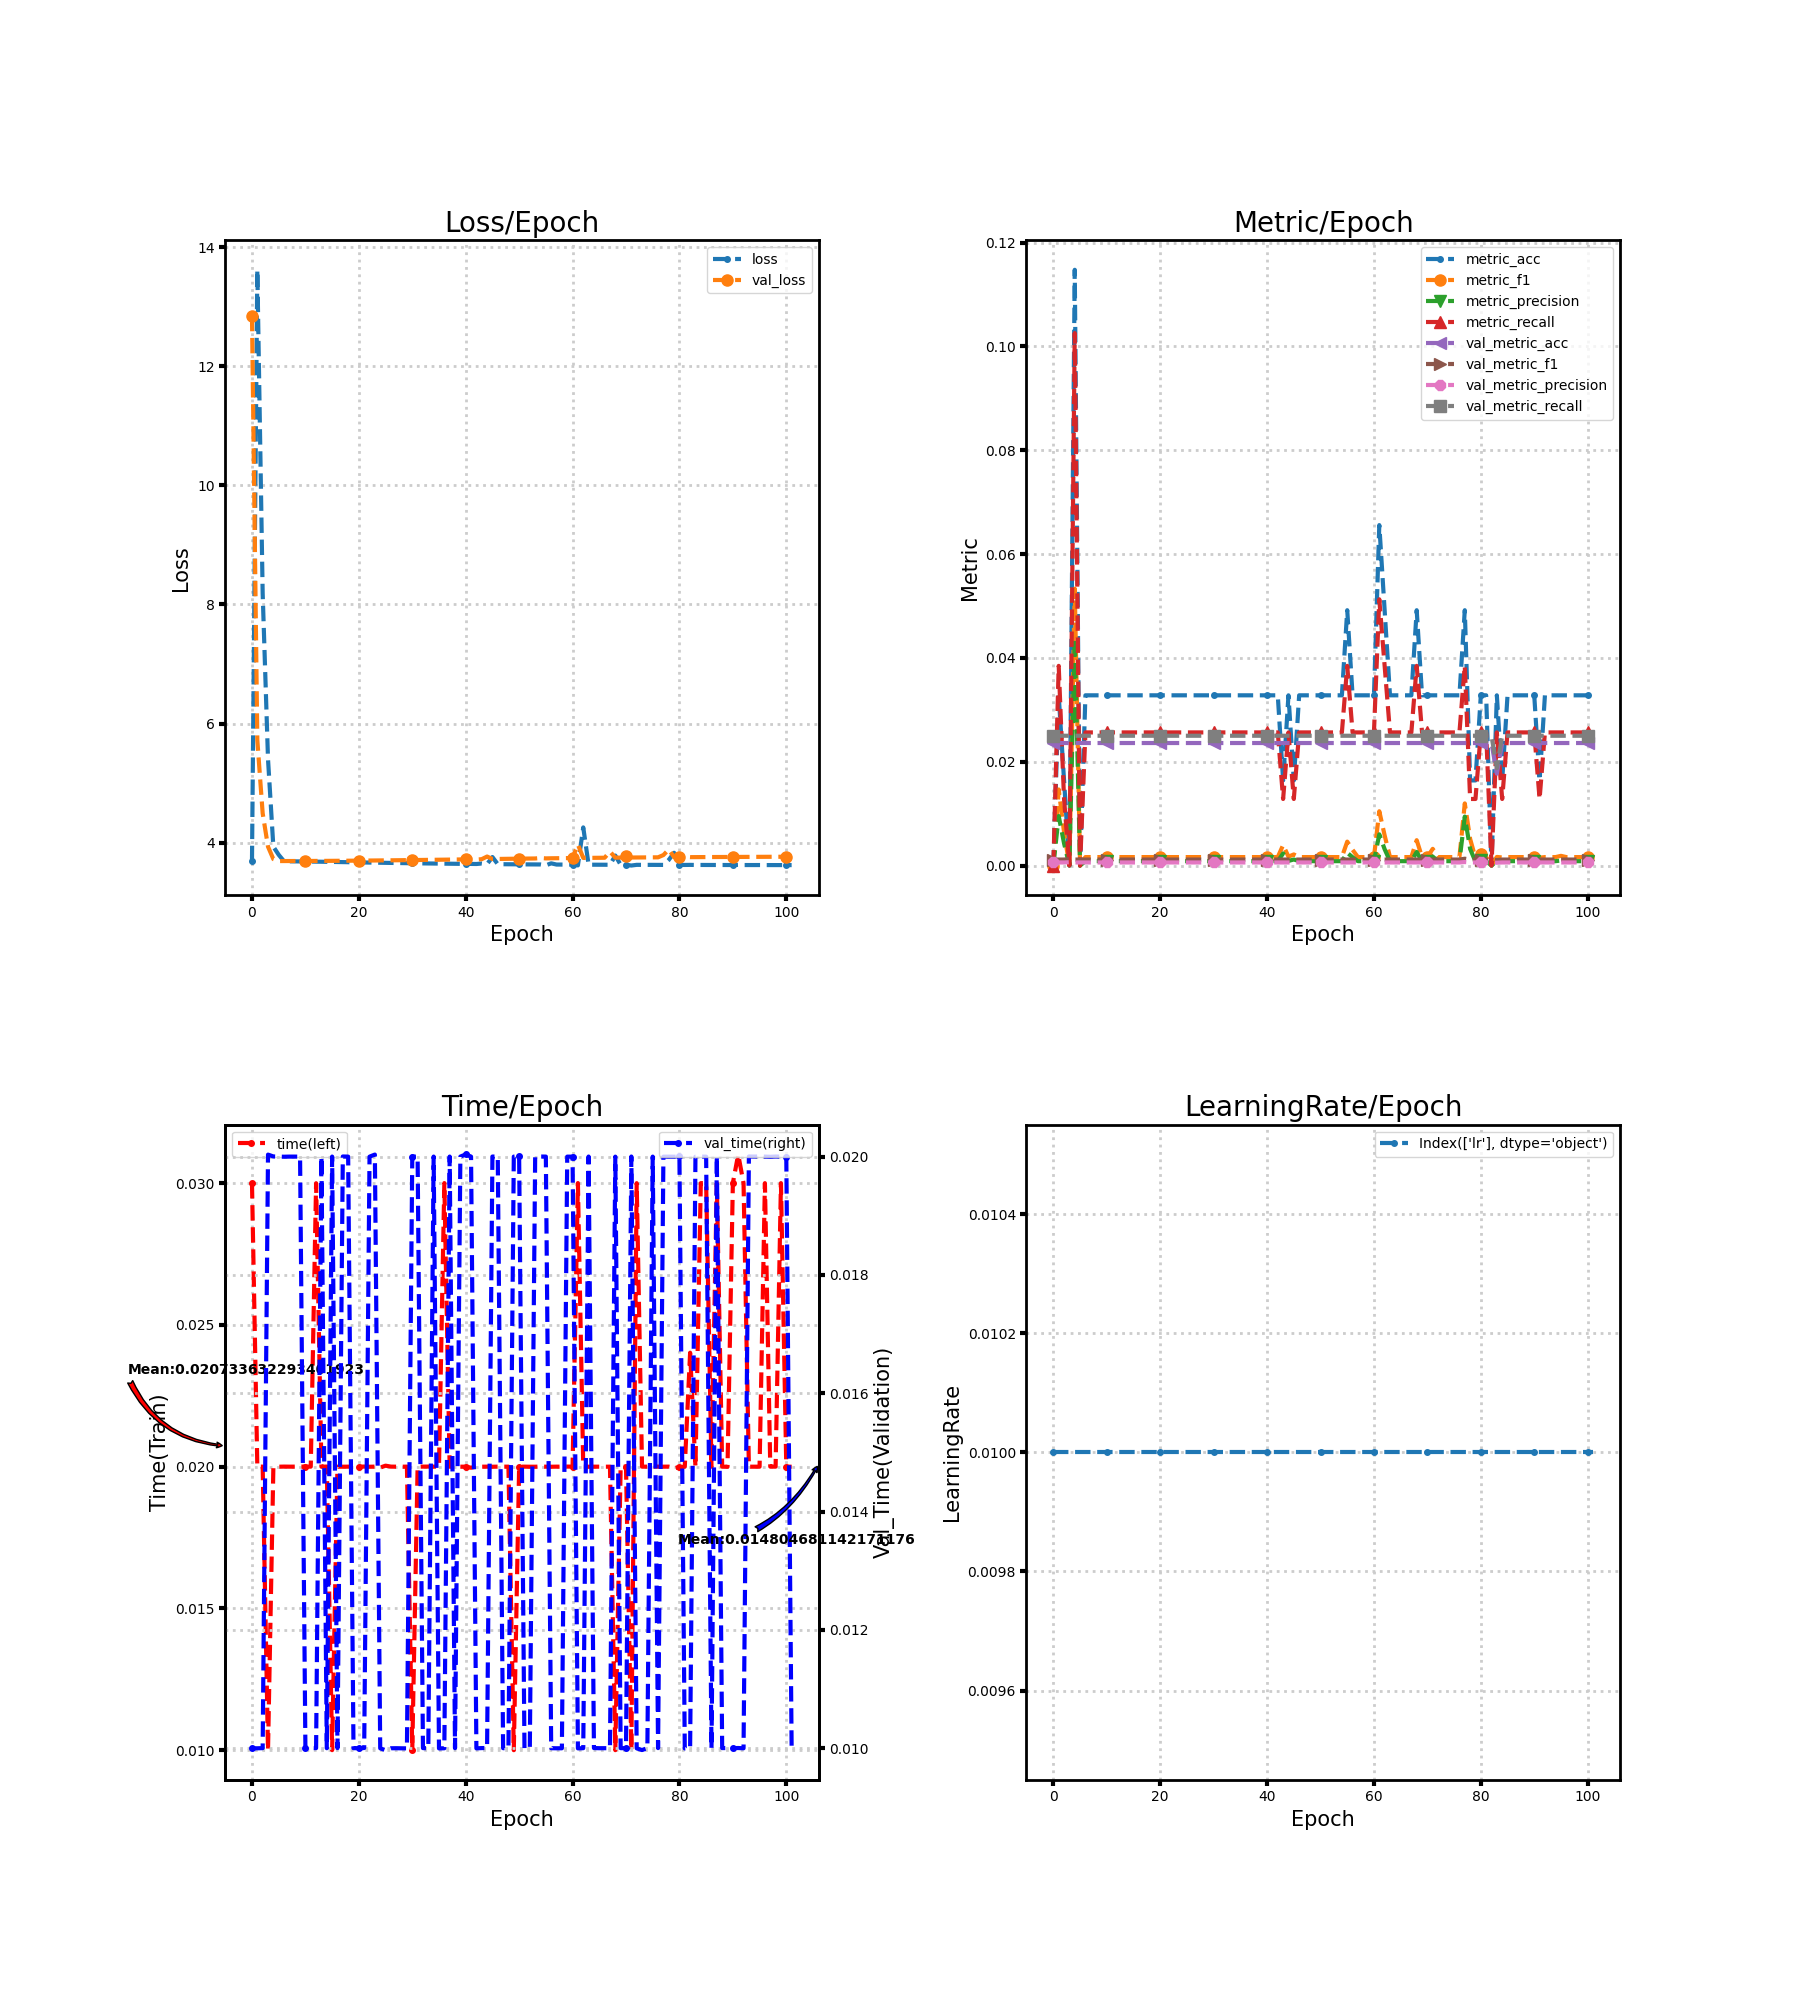

Source data for this figure (header and first rows):
loss, metric_acc, metric_f1, metric_precision, metric_recall, time, lr, val_loss, val_metric_acc, val_metric_f1, val_metric_precision, val_metric_recall, val_time
3.69, 0.0, 0.0, 0.0, 0.0, 0.03, 0.01, 12.84, 0.0236, 0.001153, 0.00059, 0.025, 0.009998
13.62, 0.03279, 0.01465, 0.009533, 0.03846, 0.02, 0.01, 5.721, 0.0236, 0.001153, 0.00059, 0.025, 0.009999
8.186, 0.01639, 0.00641, 0.004274, 0.01282, 0.02, 0.01, 4.493, 0.0236, 0.001153, 0.00059, 0.025, 0.01
5.402, 0.0, 0.0, 0.0, 0.0, 0.009998, 0.01, 3.933, 0.0236, 0.001242, 0.0006369, 0.025, 0.02003
3.933, 0.1148, 0.05332, 0.04386, 0.1026, 0.01997, 0.01, 3.724, 0.0236, 0.001153, 0.00059, 0.025, 0.02
3.796, 0.0, 0.0, 0.0, 0.0, 0.02, 0.01, 3.691, 0.0236, 0.001153, 0.00059, 0.025, 0.02
3.688, 0.03279, 0.001628, 0.0008407, 0.02564, 0.02, 0.01, 3.692, 0.0236, 0.001153, 0.00059, 0.025, 0.02
3.687, 0.03279, 0.001628, 0.0008407, 0.02564, 0.02, 0.01, 3.692, 0.0236, 0.001153, 0.00059, 0.025, 0.02
3.686, 0.03279, 0.001628, 0.0008407, 0.02564, 0.02, 0.01, 3.692, 0.0236, 0.001153, 0.00059, 0.025, 0.02
3.685, 0.03279, 0.001628, 0.0008407, 0.02564, 0.02, 0.01, 3.692, 0.0236, 0.001153, 0.00059, 0.025, 0.02
3.684, 0.03279, 0.001628, 0.0008407, 0.02564, 0.02, 0.01, 3.693, 0.0236, 0.001153, 0.00059, 0.025, 0.009997
3.683, 0.03279, 0.001628, 0.0008407, 0.02564, 0.02, 0.01, 3.693, 0.0236, 0.001153, 0.00059, 0.025, 0.01
3.681, 0.03279, 0.001628, 0.0008407, 0.02564, 0.03, 0.01, 3.694, 0.0236, 0.001153, 0.00059, 0.025, 0.01
3.68, 0.03279, 0.001628, 0.0008407, 0.02564, 0.02, 0.01, 3.694, 0.0236, 0.001153, 0.00059, 0.025, 0.02
3.679, 0.03279, 0.001628, 0.0008407, 0.02564, 0.02, 0.01, 3.695, 0.0236, 0.001153, 0.00059, 0.025, 0.01
3.677, 0.03279, 0.001628, 0.0008407, 0.02564, 0.01, 0.01, 3.695, 0.0236, 0.001153, 0.00059, 0.025, 0.02
3.675, 0.03279, 0.001628, 0.0008407, 0.02564, 0.02, 0.01, 3.696, 0.0236, 0.001153, 0.00059, 0.025, 0.01
3.674, 0.03279, 0.001628, 0.0008407, 0.02564, 0.02, 0.01, 3.696, 0.0236, 0.001153, 0.00059, 0.025, 0.02
3.672, 0.03279, 0.001628, 0.0008407, 0.02564, 0.02, 0.01, 3.697, 0.0236, 0.001153, 0.00059, 0.025, 0.02
3.671, 0.03279, 0.001628, 0.0008407, 0.02564, 0.02, 0.01, 3.698, 0.0236, 0.001153, 0.00059, 0.025, 0.01
3.669, 0.03279, 0.001628, 0.0008407, 0.02564, 0.02, 0.01, 3.699, 0.0236, 0.001153, 0.00059, 0.025, 0.01
3.668, 0.03279, 0.001628, 0.0008407, 0.02564, 0.02, 0.01, 3.699, 0.0236, 0.001153, 0.00059, 0.025, 0.01
3.666, 0.03279, 0.001628, 0.0008407, 0.02564, 0.02, 0.01, 3.7, 0.0236, 0.001153, 0.00059, 0.025, 0.02
3.665, 0.03279, 0.001628, 0.0008407, 0.02564, 0.02, 0.01, 3.701, 0.0236, 0.001153, 0.00059, 0.025, 0.02004
3.663, 0.03279, 0.001628, 0.0008407, 0.02564, 0.01997, 0.01, 3.702, 0.0236, 0.001153, 0.00059, 0.025, 0.009998
3.662, 0.03279, 0.001628, 0.0008407, 0.02564, 0.02003, 0.01, 3.703, 0.0236, 0.001153, 0.00059, 0.025, 0.009966
3.66, 0.03279, 0.001628, 0.0008407, 0.02564, 0.02, 0.01, 3.704, 0.0236, 0.001153, 0.00059, 0.025, 0.009999
3.659, 0.03279, 0.001628, 0.0008407, 0.02564, 0.02, 0.01, 3.705, 0.0236, 0.001153, 0.00059, 0.025, 0.01
3.657, 0.03279, 0.001628, 0.0008407, 0.02564, 0.02, 0.01, 3.706, 0.0236, 0.001153, 0.00059, 0.025, 0.009998
3.656, 0.03279, 0.001628, 0.0008407, 0.02564, 0.02, 0.01, 3.707, 0.0236, 0.001153, 0.00059, 0.025, 0.009997
3.655, 0.03279, 0.001628, 0.0008407, 0.02564, 0.01, 0.01, 3.708, 0.0236, 0.001153, 0.00059, 0.025, 0.02
3.654, 0.03279, 0.001628, 0.0008407, 0.02564, 0.02, 0.01, 3.709, 0.0236, 0.001153, 0.00059, 0.025, 0.02
3.652, 0.03279, 0.001628, 0.0008407, 0.02564, 0.02, 0.01, 3.71, 0.0236, 0.001153, 0.00059, 0.025, 0.01
3.651, 0.03279, 0.001628, 0.0008407, 0.02564, 0.02, 0.01, 3.711, 0.0236, 0.001153, 0.00059, 0.025, 0.009998
3.65, 0.03279, 0.001628, 0.0008407, 0.02564, 0.02, 0.01, 3.713, 0.0236, 0.001153, 0.00059, 0.025, 0.02
3.649, 0.03279, 0.001628, 0.0008407, 0.02564, 0.02, 0.01, 3.714, 0.0236, 0.001153, 0.00059, 0.025, 0.009997
3.648, 0.03279, 0.001628, 0.0008407, 0.02564, 0.03, 0.01, 3.715, 0.0236, 0.001153, 0.00059, 0.025, 0.009999
3.647, 0.03279, 0.001628, 0.0008407, 0.02564, 0.02, 0.01, 3.716, 0.0236, 0.001153, 0.00059, 0.025, 0.02
3.646, 0.03279, 0.001628, 0.0008407, 0.02564, 0.02, 0.01, 3.717, 0.0236, 0.001153, 0.00059, 0.025, 0.01
3.645, 0.03279, 0.001628, 0.0008407, 0.02564, 0.02, 0.01, 3.718, 0.0236, 0.001153, 0.00059, 0.025, 0.02
3.644, 0.03279, 0.001628, 0.0008407, 0.02564, 0.02, 0.01, 3.719, 0.0236, 0.001153, 0.00059, 0.025, 0.02004
3.643, 0.03279, 0.001628, 0.0008407, 0.02564, 0.01996, 0.01, 3.721, 0.0236, 0.001153, 0.00059, 0.025, 0.02
3.642, 0.03279, 0.001628, 0.0008407, 0.02564, 0.02, 0.01, 3.715, 0.0236, 0.001153, 0.00059, 0.025, 0.009998
3.65, 0.01639, 0.003945, 0.002331, 0.01282, 0.02, 0.01, 3.723, 0.0236, 0.001153, 0.00059, 0.025, 0.01
3.64, 0.03279, 0.001709, 0.0008842, 0.02564, 0.02, 0.01, 3.768, 0.0236, 0.001153, 0.00059, 0.025, 0.01
3.759, 0.01639, 0.002137, 0.001166, 0.01282, 0.02, 0.01, 3.726, 0.0236, 0.001153, 0.00059, 0.025, 0.02
3.639, 0.03279, 0.001628, 0.0008407, 0.02564, 0.02, 0.01, 3.727, 0.0236, 0.001153, 0.00059, 0.025, 0.02
3.638, 0.03279, 0.001628, 0.0008407, 0.02564, 0.02, 0.01, 3.728, 0.0236, 0.001153, 0.00059, 0.025, 0.01
3.638, 0.03279, 0.001628, 0.0008407, 0.02564, 0.02, 0.01, 3.729, 0.0236, 0.001153, 0.00059, 0.025, 0.01
3.637, 0.03279, 0.001628, 0.0008407, 0.02564, 0.009999, 0.01, 3.73, 0.0236, 0.001153, 0.00059, 0.025, 0.02
3.636, 0.03279, 0.001628, 0.0008407, 0.02564, 0.02, 0.01, 3.731, 0.0236, 0.001153, 0.00059, 0.025, 0.02
3.636, 0.03279, 0.001628, 0.0008407, 0.02564, 0.02, 0.01, 3.733, 0.0236, 0.001153, 0.00059, 0.025, 0.01
3.635, 0.03279, 0.001628, 0.0008407, 0.02564, 0.02, 0.01, 3.734, 0.0236, 0.001153, 0.00059, 0.025, 0.01
3.635, 0.03279, 0.001628, 0.0008407, 0.02564, 0.02, 0.01, 3.735, 0.0236, 0.001153, 0.00059, 0.025, 0.02
3.634, 0.03279, 0.001628, 0.0008407, 0.02564, 0.02, 0.01, 3.743, 0.0236, 0.001153, 0.00059, 0.025, 0.02
3.62, 0.04918, 0.004604, 0.002451, 0.03846, 0.02, 0.01, 3.736, 0.0236, 0.001153, 0.00059, 0.025, 0.02
3.653, 0.03279, 0.003017, 0.001603, 0.02564, 0.02, 0.01, 3.738, 0.0236, 0.001153, 0.00059, 0.025, 0.01
3.633, 0.03279, 0.001628, 0.0008407, 0.02564, 0.02, 0.01, 3.739, 0.0236, 0.001153, 0.00059, 0.025, 0.009999
3.632, 0.03279, 0.001628, 0.0008407, 0.02564, 0.02, 0.01, 3.74, 0.0236, 0.001153, 0.00059, 0.025, 0.009999
3.632, 0.03279, 0.001628, 0.0008407, 0.02564, 0.02, 0.01, 3.741, 0.0236, 0.001153, 0.00059, 0.025, 0.02
... 42 more rows
